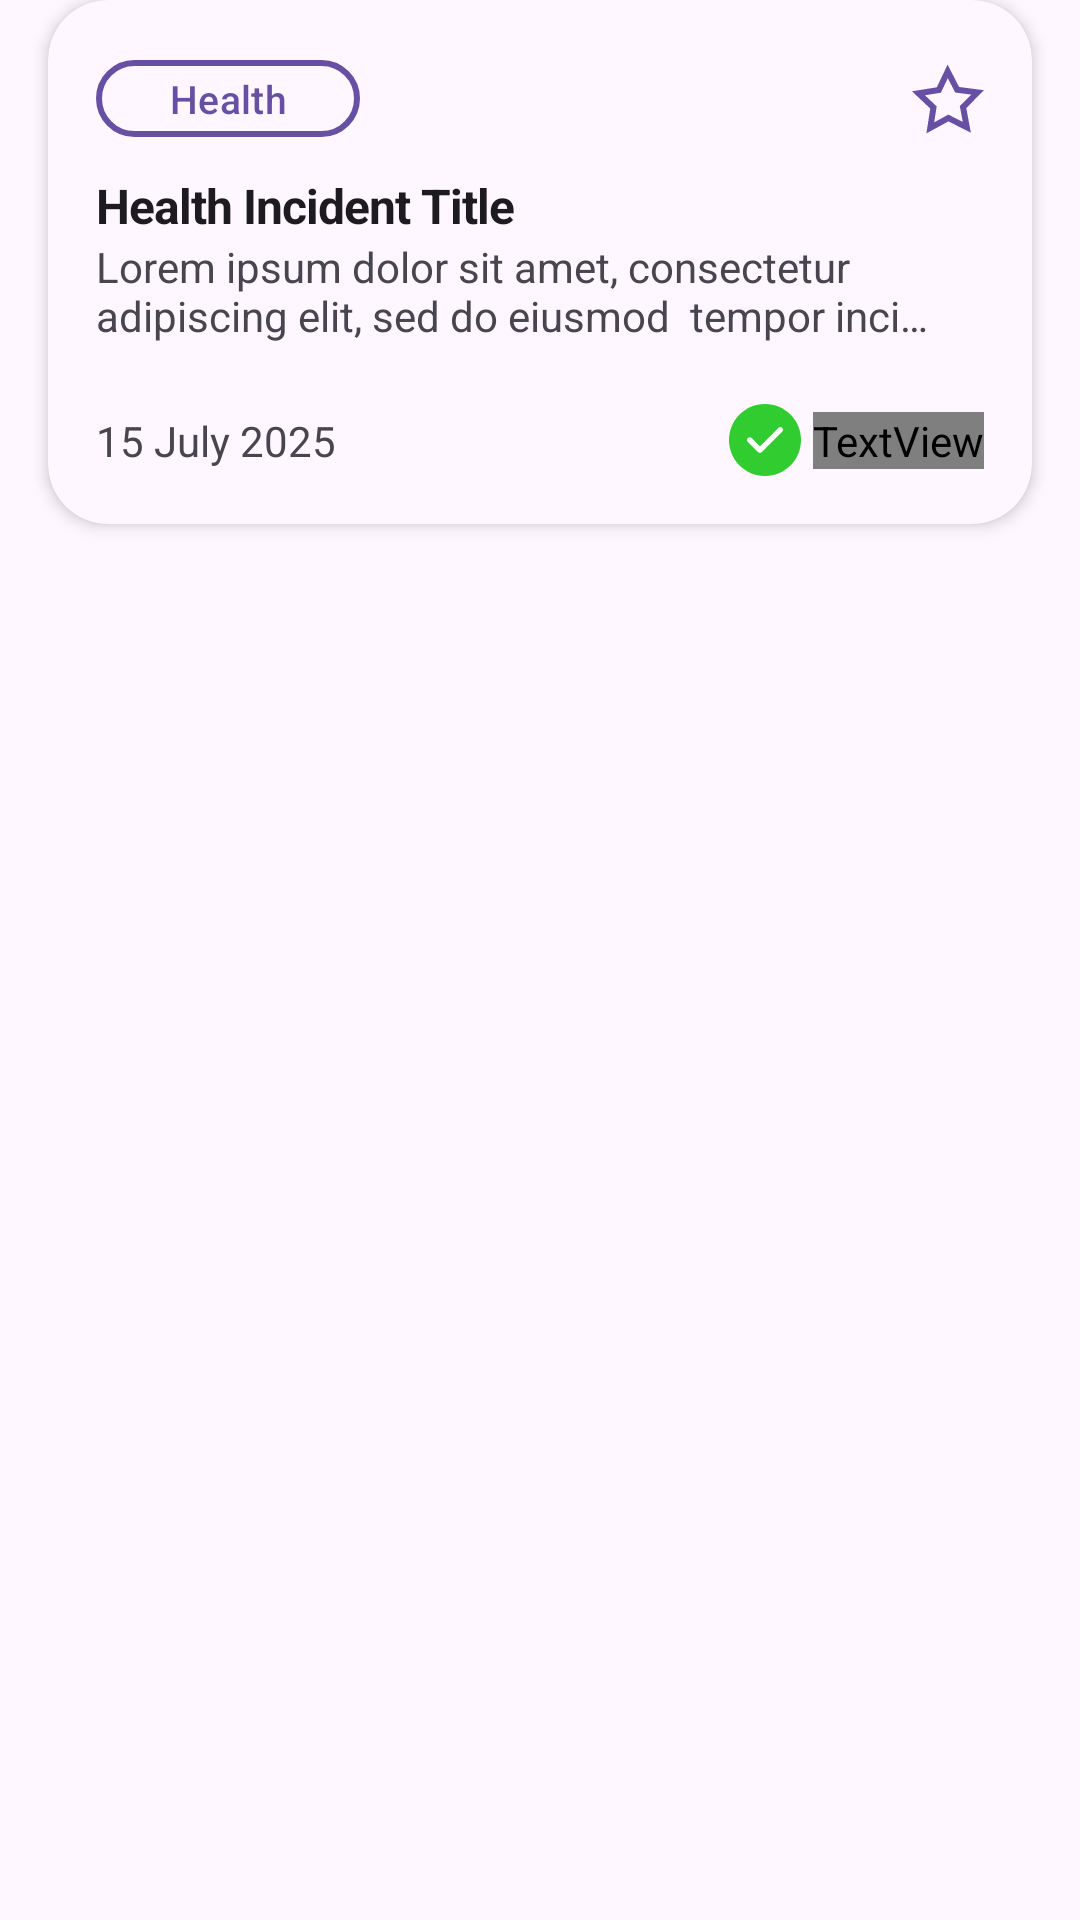

Here is an Android app screen rendered from its layout file. Give the layout XML and the strings, colors and styles it references.
<!-- AndroidManifest.xml: application theme Theme.SmartCampus -->
<!-- res/layout/notification_card.xml -->
<?xml version="1.0" encoding="utf-8"?>
<LinearLayout xmlns:android="http://schemas.android.com/apk/res/android"
    android:layout_width="match_parent"
    android:layout_height="wrap_content"
    xmlns:app="http://schemas.android.com/apk/res-auto">
    <androidx.cardview.widget.CardView
        android:id="@+id/incidentCard"
        style="@style/CardStyle"
        android:layout_width="match_parent"
        android:layout_height="wrap_content"
        app:layout_constraintEnd_toEndOf="parent"
        app:layout_constraintStart_toStartOf="parent">

        <LinearLayout
            android:layout_width="match_parent"
            android:layout_height="wrap_content"
            android:orientation="vertical"
            android:padding="16dp"
            android:layout_marginHorizontal="0dp">
            <androidx.constraintlayout.widget.ConstraintLayout
                android:layout_width="match_parent"
                android:layout_height="wrap_content"
                android:layout_marginBottom="8dp">
                <com.google.android.material.button.MaterialButton
                    android:id="@+id/typeButton"
                    android:layout_width="wrap_content"
                    android:layout_height="wrap_content"
                    style="@style/TypeWithIconButton"
                    android:text="Health"
                    app:icon="@drawable/ic_health_24"
                    app:layout_constraintStart_toStartOf="parent"
                    app:layout_constraintTop_toTopOf="parent"
                    app:layout_constraintBottom_toBottomOf="parent"/>
                <ImageButton
                    android:id="@+id/starButton"
                    android:layout_width="wrap_content"
                    android:layout_height="0dp"
                    android:src="@drawable/ic_empty_star_24"
                    style="@style/Widget.Material3.Button.IconButton"
                    android:padding="0dp"
                    app:tint="?attr/colorPrimary"
                    app:layout_constraintTop_toTopOf="parent"
                    app:layout_constraintEnd_toEndOf="parent"
                    app:layout_constraintBottom_toBottomOf="parent"/>

            </androidx.constraintlayout.widget.ConstraintLayout>

            
            <TextView
                android:id="@+id/title"
                android:layout_width="wrap_content"
                android:layout_height="wrap_content"
                style="@style/Title"

                android:text="Health Incident Title" />
            <LinearLayout
                android:layout_width="match_parent"
                android:layout_height="wrap_content"
                android:orientation="horizontal">

                <TextView
                    android:id="@+id/description"
                    style="@style/body"
                    android:layout_width="0dp"
                    android:layout_height="wrap_content"
                    android:layout_weight="0.95"
                    android:maxLines="2"
                    android:ellipsize="end"
                    android:text="Lorem ipsum dolor sit amet, consectetur adipiscing elit, sed do eiusmod  tempor incididunt ut labore et dolore magna aliqua. Ut enim ad minim  veniam, quis nostrud exercitation ullamco laboris nisi ut aliquip ex ea  commodo consequat. " />
                <View
                    android:layout_width="0dp"
                    android:layout_height="match_parent"
                    android:layout_weight="0.05" />
            </LinearLayout>

            <androidx.constraintlayout.widget.ConstraintLayout
                android:layout_width="match_parent"
                android:layout_height="wrap_content"
                android:layout_marginTop="20dp">
                <TextView
                    android:id="@+id/date"
                    style="@style/body"
                    android:layout_width="wrap_content"
                    android:layout_height="wrap_content"
                    android:text="15 July 2025"
                    app:layout_constraintStart_toStartOf="parent"
                    app:layout_constraintBottom_toBottomOf="parent"
                    app:layout_constraintTop_toTopOf="parent"
                    />

                <ImageView
                    android:id="@+id/statusIcon"
                    android:layout_width="wrap_content"
                    android:layout_height="wrap_content"
                    android:layout_marginEnd="4dp"
                    android:src="@drawable/tick_circle"
                    app:layout_constraintBottom_toBottomOf="parent"
                    app:layout_constraintEnd_toStartOf="@id/statusText"
                    app:layout_constraintTop_toTopOf="parent" />
                <TextView
                    android:id="@+id/statusText"
                    style="@style/Title"
                    android:layout_width="wrap_content"
                    android:layout_height="wrap_content"
                    android:text="Resolved"
                    android:textColor="?attr/colorSuccess"
                    app:layout_constraintBottom_toBottomOf="parent"
                    app:layout_constraintTop_toTopOf="parent"
                    app:layout_constraintEnd_toEndOf="parent"
                    />

            </androidx.constraintlayout.widget.ConstraintLayout>
        </LinearLayout>

    </androidx.cardview.widget.CardView>
</LinearLayout>
<!-- resources referenced by this layout -->
<resources>
  <!-- drawable ic_empty_star_24 (drawable) -->
  <vector xmlns:android="http://schemas.android.com/apk/res/android"
      android:width="24dp"
      android:height="24dp"
      android:viewportWidth="24"
      android:viewportHeight="24">
    <path
        android:pathData="m18.275,21.436 l-6.137,-3.108 -6.04,3.293 1.06,-6.797 -4.999,-4.727 6.792,-1.092 2.951,-6.214 3.138,6.122 6.822,0.886 -4.853,4.876z"
        android:strokeWidth="2"
        android:fillColor="#00000000"
        android:strokeColor="#000000"
        android:fillAlpha="0.549451"/>
  </vector>
  <!-- drawable tick_circle (drawable) -->
  <vector xmlns:android="http://schemas.android.com/apk/res/android"
      android:width="24dp"
      android:height="24dp"
      android:viewportWidth="0.72"
      android:viewportHeight="0.72">
    <path
        android:pathData="M0.36,0.72C0.55882,0.72 0.72,0.55882 0.72,0.36 0.72,0.16118 0.55882,0 0.36,0 0.16118,0 0,0.16118 0,0.36 0,0.55882 0.16118,0.72 0.36,0.72Z"
        android:fillColor="#30cc30"/>
    <path
        android:pathData="m0.30886,0.48888c-0.0072,0 -0.01404,-0.00288 -0.01908,-0.00792l-0.10188,-0.10188c-0.01044,-0.01044 -0.01044,-0.02772 0,-0.03816 0.01044,-0.01044 0.02772,-0.01044 0.03816,0l0.0828,0.0828 0.18504,-0.18504c0.01044,-0.01044 0.02772,-0.01044 0.03816,0 0.01044,0.01044 0.01044,0.02772 0,0.03816l-0.20412,0.20412c-0.00504,0.00504 -0.01188,0.00792 -0.01908,0.00792z"
        android:fillColor="#ffffff"/>
  </vector>
  <style name="CardStyle">
          <item name="android:layout_marginStart">@dimen/card_marginStart</item>
          <item name="android:layout_marginEnd">@dimen/card_marginEnd</item>
          <item name="android:layout_marginTop">@dimen/card_marginTop</item>
          <item name="android:layout_marginBottom">@dimen/card_marginBottom</item>
          <item name="cardCornerRadius">@dimen/card_radius</item>
          <item name="cardElevation">@dimen/card_elevation</item>
          <item name="cardBackgroundColor">?attr/colorSurface</item>
          <item name="android:paddingHorizontal">28dp</item>
          <item name="strokeColor">?attr/colorOutline</item>
          <item name="strokeWidth">1dp</item>
      </style>
  <style name="Title">&gt;
          <item name="android:textColor">?attr/colorOnSurface</item>
          <item name="android:textSize">@dimen/title_medium</item>
          <item name="android:textStyle">bold</item>
          <item name="android:letterSpacing">-0.02</item>
      </style>
  <style name="body">
          <item name="android:textColor">?attr/colorOnSurfaceVariant</item>
          <item name="android:textSize">@dimen/body_medium</item>
      </style>
  <dimen name="card_marginStart">16dp</dimen>
  <dimen name="card_marginEnd">16dp</dimen>
  <dimen name="card_marginTop">0dp</dimen>
  <dimen name="card_marginBottom">16dp</dimen>
  <dimen name="card_radius">20dp</dimen>
  <dimen name="card_elevation">3dp</dimen>
  <dimen name="title_medium">16sp</dimen>
  <dimen name="body_medium">14sp</dimen>
  <color name="light_primary">#000D53</color>
  <color name="light_bg_light">#BAFFFF</color>
  <color name="light_secondary">#743400</color>
  <color name="light_text">#000012</color>
  <color name="light_bg">#A2E7FF</color>
  <color name="light_border">#0B35B9</color>
  <color name="light_highlight">#7CFFFF</color>
  <color name="light_danger">#680804</color>
  <color name="dark_success">#00BC7B</color>
  <color name="dark_info">#619DFF</color>
  <color name="dark_warning">#B69F00</color>
  <color name="light_bg_dark">#8CCBFF</color>
  <color name="light_text_muted">#000D53</color>
</resources>
